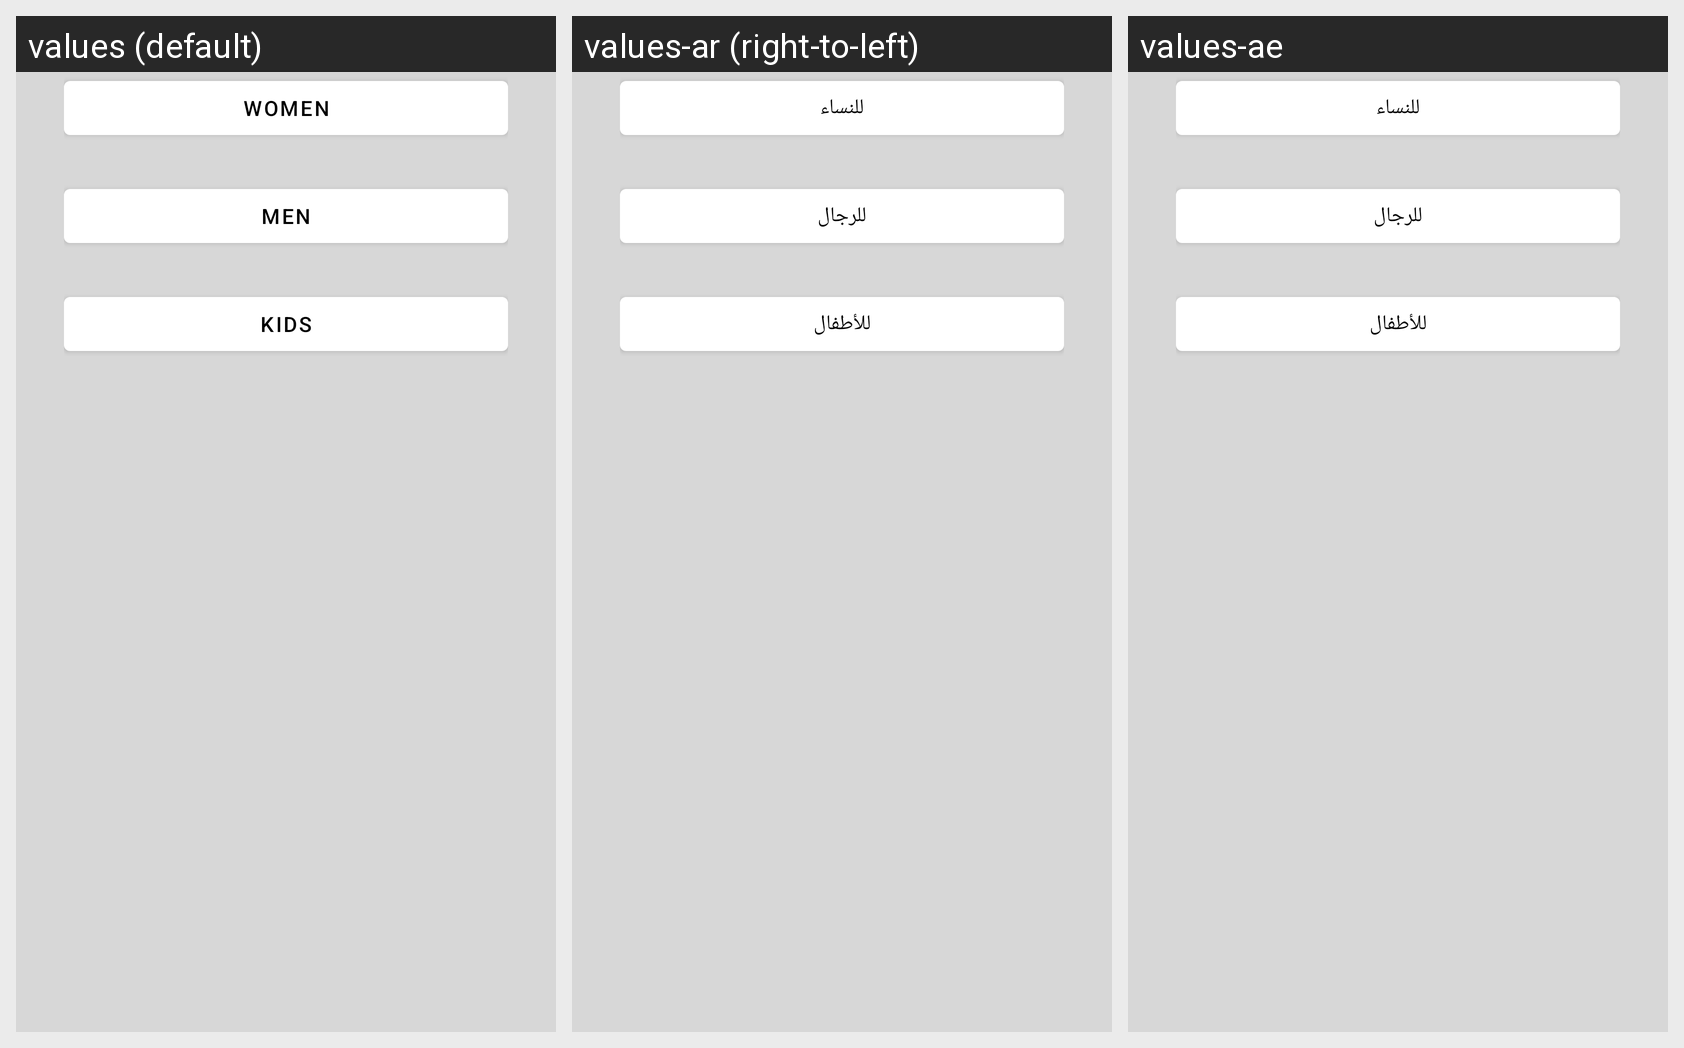

The same Android screen rendered under several of its app's locales, left to right. List the strings drawn on it with the default value and each locale's translation.
Android screen res/layout/fragment_choose_gender.xml rendered under 3 locales, left to right: values (default), values-ar (right-to-left), values-ae. Device: Nexus 5 (rendered at 1080×1920; each locale shown at half size, 540×960, under a caption strip naming it); theme Theme.BaseProject.
Strings drawn on this screen, with the default value and each locale's value (text and hints the layout hard-codes, and strings that could not be matched under every locale, appear in the picture but are not listed):

women
  values: Women
  values-ar: للنساء
  values-ae: للنساء

men
  values: Men
  values-ar: للرجال
  values-ae: للرجال

kids
  values: Kids
  values-ar: للأطفال
  values-ae: للأطفال
